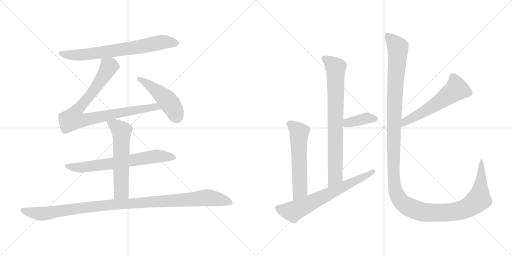
t = 0.00 s
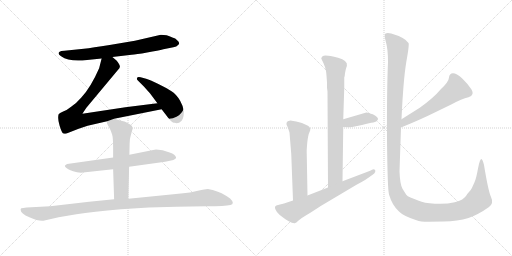
t = 2.05 s
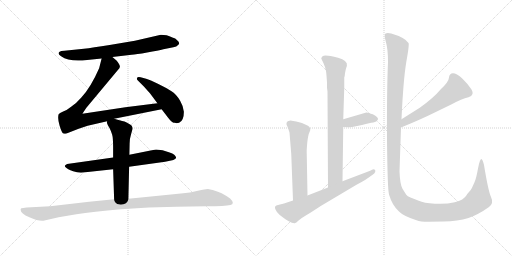
t = 4.10 s
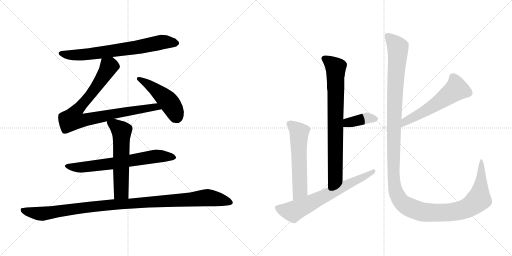
t = 6.15 s
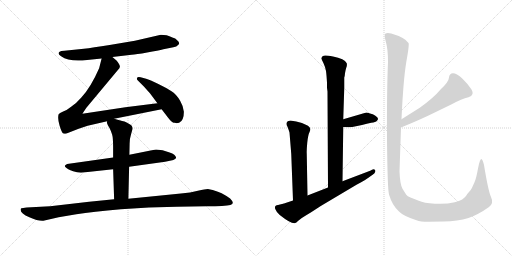
t = 8.20 s
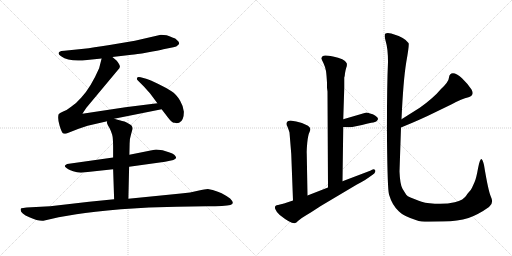
t = 10.25 s

The animated SVG that drew these frames (rendered in a browser with its animation timeline set to each time). Animation: 12 CSS @keyframes rules; one cycle of 10.25 s.

<svg version="1.1" viewBox="0 0 2048 1024" xmlns="http://www.w3.org/2000/svg">
  <g stroke="lightgray" stroke-dasharray="1,1" stroke-width="1" transform="scale(4, 4)">
    <line x1="0" y1="0" x2="256" y2="256"></line>
    <line x1="256" y1="0" x2="0" y2="256"></line>
    <line x1="128" y1="0" x2="128" y2="256"></line>
    <line x1="0" y1="128" x2="256" y2="128"></line>
    <line x1="256" y1="0" x2="512" y2="256"></line>
    <line x1="512" y1="0" x2="256" y2="256"></line>
    <line x1="384" y1="0" x2="384" y2="256"></line>
    <line x1="256" y1="128" x2="512" y2="128"></line>
  </g>
<g transform="scale(1, -1) translate(0, -850)">
   <style type="text/css">
    @keyframes keyframes0 {
      from {
       stroke: black;
       stroke-dashoffset: 722;
       stroke-width: 128;
       }
       70% {
       animation-timing-function: step-end;
       stroke: black;
       stroke-dashoffset: 0;
       stroke-width: 128;
       }
       to {
       stroke: black;
       stroke-width: 1024;
       }
       }
       #make-me-a-hanzi-animation-0 {
         animation: keyframes0 0.837565s both;
         animation-delay: 0.000000s;
         animation-timing-function: linear;
       }
    @keyframes keyframes1 {
      from {
       stroke: black;
       stroke-dashoffset: 898;
       stroke-width: 128;
       }
       75% {
       animation-timing-function: step-end;
       stroke: black;
       stroke-dashoffset: 0;
       stroke-width: 128;
       }
       to {
       stroke: black;
       stroke-width: 1024;
       }
       }
       #make-me-a-hanzi-animation-1 {
         animation: keyframes1 0.980794s both;
         animation-delay: 0.837565s;
         animation-timing-function: linear;
       }
    @keyframes keyframes2 {
      from {
       stroke: black;
       stroke-dashoffset: 475;
       stroke-width: 128;
       }
       61% {
       animation-timing-function: step-end;
       stroke: black;
       stroke-dashoffset: 0;
       stroke-width: 128;
       }
       to {
       stroke: black;
       stroke-width: 1024;
       }
       }
       #make-me-a-hanzi-animation-2 {
         animation: keyframes2 0.636556s both;
         animation-delay: 1.818359s;
         animation-timing-function: linear;
       }
    @keyframes keyframes3 {
      from {
       stroke: black;
       stroke-dashoffset: 689;
       stroke-width: 128;
       }
       69% {
       animation-timing-function: step-end;
       stroke: black;
       stroke-dashoffset: 0;
       stroke-width: 128;
       }
       to {
       stroke: black;
       stroke-width: 1024;
       }
       }
       #make-me-a-hanzi-animation-3 {
         animation: keyframes3 0.810710s both;
         animation-delay: 2.454915s;
         animation-timing-function: linear;
       }
    @keyframes keyframes4 {
      from {
       stroke: black;
       stroke-dashoffset: 588;
       stroke-width: 128;
       }
       66% {
       animation-timing-function: step-end;
       stroke: black;
       stroke-dashoffset: 0;
       stroke-width: 128;
       }
       to {
       stroke: black;
       stroke-width: 1024;
       }
       }
       #make-me-a-hanzi-animation-4 {
         animation: keyframes4 0.728516s both;
         animation-delay: 3.265625s;
         animation-timing-function: linear;
       }
    @keyframes keyframes5 {
      from {
       stroke: black;
       stroke-dashoffset: 1091;
       stroke-width: 128;
       }
       78% {
       animation-timing-function: step-end;
       stroke: black;
       stroke-dashoffset: 0;
       stroke-width: 128;
       }
       to {
       stroke: black;
       stroke-width: 1024;
       }
       }
       #make-me-a-hanzi-animation-5 {
         animation: keyframes5 1.137858s both;
         animation-delay: 3.994141s;
         animation-timing-function: linear;
       }
    @keyframes keyframes6 {
      from {
       stroke: black;
       stroke-dashoffset: 793;
       stroke-width: 128;
       }
       72% {
       animation-timing-function: step-end;
       stroke: black;
       stroke-dashoffset: 0;
       stroke-width: 128;
       }
       to {
       stroke: black;
       stroke-width: 1024;
       }
       }
       #make-me-a-hanzi-animation-6 {
         animation: keyframes6 0.895345s both;
         animation-delay: 5.131999s;
         animation-timing-function: linear;
       }
    @keyframes keyframes7 {
      from {
       stroke: black;
       stroke-dashoffset: 382;
       stroke-width: 128;
       }
       55% {
       animation-timing-function: step-end;
       stroke: black;
       stroke-dashoffset: 0;
       stroke-width: 128;
       }
       to {
       stroke: black;
       stroke-width: 1024;
       }
       }
       #make-me-a-hanzi-animation-7 {
         animation: keyframes7 0.560872s both;
         animation-delay: 6.027344s;
         animation-timing-function: linear;
       }
    @keyframes keyframes8 {
      from {
       stroke: black;
       stroke-dashoffset: 580;
       stroke-width: 128;
       }
       65% {
       animation-timing-function: step-end;
       stroke: black;
       stroke-dashoffset: 0;
       stroke-width: 128;
       }
       to {
       stroke: black;
       stroke-width: 1024;
       }
       }
       #make-me-a-hanzi-animation-8 {
         animation: keyframes8 0.722005s both;
         animation-delay: 6.588216s;
         animation-timing-function: linear;
       }
    @keyframes keyframes9 {
      from {
       stroke: black;
       stroke-dashoffset: 680;
       stroke-width: 128;
       }
       69% {
       animation-timing-function: step-end;
       stroke: black;
       stroke-dashoffset: 0;
       stroke-width: 128;
       }
       to {
       stroke: black;
       stroke-width: 1024;
       }
       }
       #make-me-a-hanzi-animation-9 {
         animation: keyframes9 0.803385s both;
         animation-delay: 7.310221s;
         animation-timing-function: linear;
       }
    @keyframes keyframes10 {
      from {
       stroke: black;
       stroke-dashoffset: 570;
       stroke-width: 128;
       }
       65% {
       animation-timing-function: step-end;
       stroke: black;
       stroke-dashoffset: 0;
       stroke-width: 128;
       }
       to {
       stroke: black;
       stroke-width: 1024;
       }
       }
       #make-me-a-hanzi-animation-10 {
         animation: keyframes10 0.713867s both;
         animation-delay: 8.113606s;
         animation-timing-function: linear;
       }
    @keyframes keyframes11 {
      from {
       stroke: black;
       stroke-dashoffset: 1434;
       stroke-width: 128;
       }
       82% {
       animation-timing-function: step-end;
       stroke: black;
       stroke-dashoffset: 0;
       stroke-width: 128;
       }
       to {
       stroke: black;
       stroke-width: 1024;
       }
       }
       #make-me-a-hanzi-animation-11 {
         animation: keyframes11 1.416992s both;
         animation-delay: 8.827473s;
         animation-timing-function: linear;
       }
</style>
<path d="M 449.5 622.0 L 526.5 631.0 Q 543.5 632.0 588.5 640.0 Q 634.5 648.0 653.5 653.0 L 693.5 661.0 Q 706.5 663.0 713.5 671.0 Q 721.5 679.0 708.5 689.0 Q 702.5 697.0 689.5 700.0 Q 677.5 706.0 666.5 709.0 L 643.5 711.0 L 539.5 687.0 L 438.5 670.0 Q 369.5 659.0 335.5 655.0 L 257.5 647.0 Q 242.5 647.0 238.5 643.0 Q 227.5 636.0 244.5 625.0 Q 277.5 601.0 348.5 610.0 L 406.5 616.0 L 449.5 622.0 Z" fill="lightgray"></path> 
<path d="M 456.5 375.0 L 646.5 413.0 C 675.5 419.0 659.5 441.0 629.5 437.0 L 501.5 421.0 L 329.5 395.0 L 345.5 419.0 L 471.5 570.0 Q 479.5 577.0 479.5 583.0 Q 480.5 588.0 473.5 598.0 Q 470.5 606.0 449.5 622.0 C 426.5 641.0 413.5 645.0 406.5 616.0 L 396.5 577.0 Q 362.5 499.0 324.5 459.0 Q 304.5 436.0 284.5 423.0 Q 267.5 409.0 252.5 404.0 Q 237.5 398.0 234.5 393.0 Q 229.5 376.0 238.5 347.0 Q 247.5 317.0 253.5 316.0 Q 254.5 315.0 263.5 315.0 L 314.5 335.0 L 350.5 347.0 L 428.5 365.0 L 456.5 375.0 Z" fill="lightgray"></path> 
<path d="M 646.5 413.0 L 672.5 379.0 Q 686.5 361.0 694.5 359.0 Q 703.5 360.0 706.5 357.0 L 716.5 359.0 Q 735.5 367.0 735.5 403.0 Q 733.5 425.0 720.5 447.0 Q 705.5 473.0 684.5 486.0 Q 664.5 499.0 631.5 515.0 Q 599.5 531.0 584.5 535.0 L 562.5 541.0 Q 553.5 543.0 550.5 541.0 Q 543.5 535.0 552.5 527.0 L 575.5 504.0 L 600.5 476.0 L 629.5 437.0 L 646.5 413.0 Z" fill="lightgray"></path> 
<path d="M 516.5 183.0 L 660.5 203.0 Q 704.5 210.0 704.5 219.0 Q 702.5 232.0 678.5 240.0 L 650.5 249.0 L 624.5 252.0 Q 616.5 252.0 572.5 242.0 L 517.5 231.0 L 452.5 220.0 L 268.5 194.0 Q 260.5 189.0 259.5 187.0 Q 258.5 185.0 263.5 180.0 Q 268.5 174.0 292.5 165.0 Q 316.5 156.0 341.5 161.0 L 452.5 173.0 L 516.5 183.0 Z" fill="lightgray"></path> 
<path d="M 513.5 55.0 L 516.5 183.0 L 517.5 231.0 L 518.5 275.0 Q 518.5 296.0 524.5 314.0 L 530.5 335.0 Q 530.5 349.0 515.5 355.0 L 504.5 361.0 Q 499.5 364.0 488.5 366.0 L 456.5 375.0 C 427.5 383.0 427.5 383.0 428.5 365.0 L 427.5 360.0 Q 426.5 360.0 431.5 349.0 L 438.5 337.0 Q 444.5 325.0 448.5 312.0 Q 452.5 298.0 452.5 261.0 L 452.5 220.0 L 452.5 173.0 L 456.5 53.0 C 457.5 23.0 512.5 25.0 513.5 55.0 Z" fill="lightgray"></path> 
<path d="M 173.5 -33.0 L 234.5 -19.0 L 305.5 -7.0 Q 370.5 3.0 483.5 13.0 Q 596.5 23.0 705.5 23.0 L 825.5 25.0 Q 901.5 25.0 921.5 30.0 Q 941.5 35.0 920.5 56.0 Q 905.5 67.0 886.5 77.0 Q 853.5 91.0 845.5 91.0 L 831.5 94.0 Q 821.5 94.0 791.5 87.0 Q 762.5 79.0 723.5 76.0 L 513.5 55.0 L 456.5 53.0 L 356.5 43.0 L 200.5 25.0 L 106.5 20.0 Q 89.5 18.0 85.5 17.0 Q 82.5 16.0 82.5 11.0 Q 82.5 -4.0 117.5 -19.0 Q 152.5 -35.0 173.5 -33.0 Z" fill="lightgray"></path> 
<path d="M 1308.0 499.5 L 1310.0 484.5 L 1312.0 100.5 C 1312.0 70.5 1370.0 95.5 1370.0 125.5 L 1373.0 342.5 L 1373.0 373.5 L 1377.0 499.5 L 1377.0 540.5 Q 1379.0 543.5 1380.0 557.5 Q 1382.0 570.5 1385.0 579.5 Q 1389.0 587.5 1387.0 597.5 Q 1385.0 605.5 1369.0 613.5 Q 1354.0 620.5 1332.0 624.5 Q 1310.0 628.5 1302.0 628.5 Q 1294.0 628.5 1289.0 624.5 Q 1285.0 619.5 1285.0 616.5 L 1294.0 597.5 Q 1302.0 580.5 1304.0 566.5 Q 1306.0 552.5 1308.0 520.5 L 1308.0 499.5 Z" fill="lightgray"></path> 
<path d="M 1373.0 342.5 L 1390.0 341.5 Q 1390.0 340.5 1409.0 342.5 L 1448.0 350.5 Q 1468.0 356.5 1485.0 359.5 Q 1503.0 361.5 1508.0 367.5 Q 1519.0 376.5 1500.0 388.5 Q 1492.0 394.5 1480.0 396.5 Q 1469.0 400.5 1462.0 399.5 L 1373.0 373.5 C 1344.0 365.5 1343.0 344.5 1373.0 342.5 Z" fill="lightgray"></path> 
<path d="M 1230.0 68.5 L 1227.0 234.5 Q 1226.0 247.5 1229.0 279.5 Q 1232.0 310.5 1239.0 324.5 Q 1246.0 337.5 1232.0 347.5 Q 1207.0 360.5 1185.0 364.5 L 1167.0 367.5 Q 1160.0 368.5 1151.0 365.5 Q 1141.0 357.5 1150.0 343.5 Q 1156.0 327.5 1158.0 320.5 L 1165.0 234.5 L 1172.0 48.5 C 1173.0 18.5 1231.0 38.5 1230.0 68.5 Z" fill="lightgray"></path> 
<path d="M 1312.0 100.5 L 1230.0 68.5 L 1172.0 48.5 L 1136.0 36.5 L 1112.0 30.5 Q 1096.0 28.5 1101.0 14.5 Q 1107.0 -0.5 1119.0 -9.5 Q 1163.0 -44.5 1179.0 -42.5 Q 1185.0 -41.5 1193.0 -32.5 Q 1202.0 -23.5 1243.0 0.5 L 1283.0 26.5 L 1426.0 111.5 Q 1468.0 134.5 1472.0 138.5 L 1489.0 150.5 Q 1499.0 156.5 1501.0 163.5 Q 1503.0 169.5 1498.0 172.5 Q 1493.0 174.5 1488.0 171.5 Q 1483.0 168.5 1478.0 166.5 L 1370.0 125.5 L 1312.0 100.5 Z" fill="lightgray"></path> 
<path d="M 1604.0 340.5 Q 1685.0 373.5 1741.0 401.5 L 1807.0 433.5 Q 1847.0 455.5 1874.0 461.5 Q 1900.0 469.5 1886.0 492.5 Q 1872.0 514.5 1848.0 537.5 Q 1826.0 557.5 1812.0 557.5 Q 1797.0 556.5 1796.0 540.5 Q 1795.0 523.5 1764.0 494.5 Q 1734.0 458.5 1679.0 419.5 L 1606.0 373.5 C 1581.0 357.5 1576.0 329.5 1604.0 340.5 Z" fill="lightgray"></path> 
<path d="M 1714.0 -36.5 L 1774.0 -35.5 Q 1831.0 -34.5 1874.0 -21.5 Q 1914.0 -7.5 1956.0 22.5 Q 1976.0 37.5 1964.0 62.5 Q 1953.0 86.5 1936.0 190.5 Q 1931.0 210.5 1927.0 213.5 Q 1920.0 216.5 1912.0 176.5 Q 1905.0 136.5 1898.0 121.5 L 1888.0 99.5 Q 1885.0 91.5 1875.0 81.5 Q 1866.0 71.5 1866.0 69.5 Q 1855.0 50.5 1819.0 41.5 Q 1784.0 32.5 1739.0 35.5 Q 1695.0 38.5 1675.0 47.5 L 1642.0 60.5 Q 1629.0 64.5 1625.0 71.5 L 1610.0 95.5 Q 1600.0 112.5 1598.0 164.5 L 1604.0 340.5 L 1606.0 373.5 Q 1613.0 528.5 1625.0 601.5 Q 1638.0 673.5 1634.0 678.5 Q 1620.0 700.5 1565.0 716.5 Q 1549.0 720.5 1542.0 716.5 Q 1535.0 711.5 1543.0 684.5 Q 1552.0 656.5 1552.0 602.5 Q 1547.0 488.5 1548.0 291.5 Q 1550.0 93.5 1556.0 72.5 Q 1569.0 28.5 1596.0 4.5 Q 1613.0 -13.5 1666.0 -30.5 Q 1682.0 -36.5 1714.0 -36.5 Z" fill="lightgray"></path> 
      <clipPath id="make-me-a-hanzi-clip-0">
      <path d="M 449.5 622.0 L 526.5 631.0 Q 543.5 632.0 588.5 640.0 Q 634.5 648.0 653.5 653.0 L 693.5 661.0 Q 706.5 663.0 713.5 671.0 Q 721.5 679.0 708.5 689.0 Q 702.5 697.0 689.5 700.0 Q 677.5 706.0 666.5 709.0 L 643.5 711.0 L 539.5 687.0 L 438.5 670.0 Q 369.5 659.0 335.5 655.0 L 257.5 647.0 Q 242.5 647.0 238.5 643.0 Q 227.5 636.0 244.5 625.0 Q 277.5 601.0 348.5 610.0 L 406.5 616.0 L 449.5 622.0 Z" fill="lightgray"></path>
      </clipPath>
      <path clip-path="url(#make-me-a-hanzi-clip-0)" d="M 244.5 635.0 L 336.5 631.0 L 540.5 659.0 L 646.5 682.0 L 705.5 678.0 " fill="none" id="make-me-a-hanzi-animation-0" stroke-dasharray="594 1188" stroke-linecap="round"></path>

      <clipPath id="make-me-a-hanzi-clip-1">
      <path d="M 456.5 375.0 L 646.5 413.0 C 675.5 419.0 659.5 441.0 629.5 437.0 L 501.5 421.0 L 329.5 395.0 L 345.5 419.0 L 471.5 570.0 Q 479.5 577.0 479.5 583.0 Q 480.5 588.0 473.5 598.0 Q 470.5 606.0 449.5 622.0 C 426.5 641.0 413.5 645.0 406.5 616.0 L 396.5 577.0 Q 362.5 499.0 324.5 459.0 Q 304.5 436.0 284.5 423.0 Q 267.5 409.0 252.5 404.0 Q 237.5 398.0 234.5 393.0 Q 229.5 376.0 238.5 347.0 Q 247.5 317.0 253.5 316.0 Q 254.5 315.0 263.5 315.0 L 314.5 335.0 L 350.5 347.0 L 428.5 365.0 L 456.5 375.0 Z" fill="lightgray"></path>
      </clipPath>
      <path clip-path="url(#make-me-a-hanzi-clip-1)" d="M 415.5 607.0 L 435.5 584.0 L 431.5 575.0 L 381.5 497.0 L 304.5 405.0 L 290.5 374.0 L 323.5 367.0 L 553.5 412.0 L 621.5 422.0 L 638.5 416.0 " fill="none" id="make-me-a-hanzi-animation-1" stroke-dasharray="770 1540" stroke-linecap="round"></path>

      <clipPath id="make-me-a-hanzi-clip-2">
      <path d="M 646.5 413.0 L 672.5 379.0 Q 686.5 361.0 694.5 359.0 Q 703.5 360.0 706.5 357.0 L 716.5 359.0 Q 735.5 367.0 735.5 403.0 Q 733.5 425.0 720.5 447.0 Q 705.5 473.0 684.5 486.0 Q 664.5 499.0 631.5 515.0 Q 599.5 531.0 584.5 535.0 L 562.5 541.0 Q 553.5 543.0 550.5 541.0 Q 543.5 535.0 552.5 527.0 L 575.5 504.0 L 600.5 476.0 L 629.5 437.0 L 646.5 413.0 Z" fill="lightgray"></path>
      </clipPath>
      <path clip-path="url(#make-me-a-hanzi-clip-2)" d="M 556.5 535.0 L 614.5 497.0 L 672.5 446.0 L 706.5 382.0 " fill="none" id="make-me-a-hanzi-animation-2" stroke-dasharray="347 694" stroke-linecap="round"></path>

      <clipPath id="make-me-a-hanzi-clip-3">
      <path d="M 516.5 183.0 L 660.5 203.0 Q 704.5 210.0 704.5 219.0 Q 702.5 232.0 678.5 240.0 L 650.5 249.0 L 624.5 252.0 Q 616.5 252.0 572.5 242.0 L 517.5 231.0 L 452.5 220.0 L 268.5 194.0 Q 260.5 189.0 259.5 187.0 Q 258.5 185.0 263.5 180.0 Q 268.5 174.0 292.5 165.0 Q 316.5 156.0 341.5 161.0 L 452.5 173.0 L 516.5 183.0 Z" fill="lightgray"></path>
      </clipPath>
      <path clip-path="url(#make-me-a-hanzi-clip-3)" d="M 267.5 187.0 L 323.5 180.0 L 624.5 225.0 L 696.5 220.0 " fill="none" id="make-me-a-hanzi-animation-3" stroke-dasharray="561 1122" stroke-linecap="round"></path>

      <clipPath id="make-me-a-hanzi-clip-4">
      <path d="M 513.5 55.0 L 516.5 183.0 L 517.5 231.0 L 518.5 275.0 Q 518.5 296.0 524.5 314.0 L 530.5 335.0 Q 530.5 349.0 515.5 355.0 L 504.5 361.0 Q 499.5 364.0 488.5 366.0 L 456.5 375.0 C 427.5 383.0 427.5 383.0 428.5 365.0 L 427.5 360.0 Q 426.5 360.0 431.5 349.0 L 438.5 337.0 Q 444.5 325.0 448.5 312.0 Q 452.5 298.0 452.5 261.0 L 452.5 220.0 L 452.5 173.0 L 456.5 53.0 C 457.5 23.0 512.5 25.0 513.5 55.0 Z" fill="lightgray"></path>
      </clipPath>
      <path clip-path="url(#make-me-a-hanzi-clip-4)" d="M 438.5 361.0 L 486.5 325.0 L 484.5 83.0 L 463.5 61.0 " fill="none" id="make-me-a-hanzi-animation-4" stroke-dasharray="460 920" stroke-linecap="round"></path>

      <clipPath id="make-me-a-hanzi-clip-5">
      <path d="M 173.5 -33.0 L 234.5 -19.0 L 305.5 -7.0 Q 370.5 3.0 483.5 13.0 Q 596.5 23.0 705.5 23.0 L 825.5 25.0 Q 901.5 25.0 921.5 30.0 Q 941.5 35.0 920.5 56.0 Q 905.5 67.0 886.5 77.0 Q 853.5 91.0 845.5 91.0 L 831.5 94.0 Q 821.5 94.0 791.5 87.0 Q 762.5 79.0 723.5 76.0 L 513.5 55.0 L 456.5 53.0 L 356.5 43.0 L 200.5 25.0 L 106.5 20.0 Q 89.5 18.0 85.5 17.0 Q 82.5 16.0 82.5 11.0 Q 82.5 -4.0 117.5 -19.0 Q 152.5 -35.0 173.5 -33.0 Z" fill="lightgray"></path>
      </clipPath>
      <path clip-path="url(#make-me-a-hanzi-clip-5)" d="M 90.5 11.0 L 115.5 2.0 L 174.5 -5.0 L 408.5 28.0 L 821.5 59.0 L 918.5 43.0 " fill="none" id="make-me-a-hanzi-animation-5" stroke-dasharray="963 1926" stroke-linecap="round"></path>

      <clipPath id="make-me-a-hanzi-clip-6">
      <path d="M 1308.0 499.5 L 1310.0 484.5 L 1312.0 100.5 C 1312.0 70.5 1370.0 95.5 1370.0 125.5 L 1373.0 342.5 L 1373.0 373.5 L 1377.0 499.5 L 1377.0 540.5 Q 1379.0 543.5 1380.0 557.5 Q 1382.0 570.5 1385.0 579.5 Q 1389.0 587.5 1387.0 597.5 Q 1385.0 605.5 1369.0 613.5 Q 1354.0 620.5 1332.0 624.5 Q 1310.0 628.5 1302.0 628.5 Q 1294.0 628.5 1289.0 624.5 Q 1285.0 619.5 1285.0 616.5 L 1294.0 597.5 Q 1302.0 580.5 1304.0 566.5 Q 1306.0 552.5 1308.0 520.5 L 1308.0 499.5 Z" fill="lightgray"></path>
      </clipPath>
      <path clip-path="url(#make-me-a-hanzi-clip-6)" d="M 1296.0 615.5 L 1343.0 579.5 L 1341.0 144.5 L 1317.0 108.5 " fill="none" id="make-me-a-hanzi-animation-6" stroke-dasharray="665 1330" stroke-linecap="round"></path>

      <clipPath id="make-me-a-hanzi-clip-7">
      <path d="M 1373.0 342.5 L 1390.0 341.5 Q 1390.0 340.5 1409.0 342.5 L 1448.0 350.5 Q 1468.0 356.5 1485.0 359.5 Q 1503.0 361.5 1508.0 367.5 Q 1519.0 376.5 1500.0 388.5 Q 1492.0 394.5 1480.0 396.5 Q 1469.0 400.5 1462.0 399.5 L 1373.0 373.5 C 1344.0 365.5 1343.0 344.5 1373.0 342.5 Z" fill="lightgray"></path>
      </clipPath>
      <path clip-path="url(#make-me-a-hanzi-clip-7)" d="M 1378.0 350.5 L 1391.0 359.5 L 1465.0 377.5 L 1499.0 376.5 " fill="none" id="make-me-a-hanzi-animation-7" stroke-dasharray="254 508" stroke-linecap="round"></path>

      <clipPath id="make-me-a-hanzi-clip-8">
      <path d="M 1230.0 68.5 L 1227.0 234.5 Q 1226.0 247.5 1229.0 279.5 Q 1232.0 310.5 1239.0 324.5 Q 1246.0 337.5 1232.0 347.5 Q 1207.0 360.5 1185.0 364.5 L 1167.0 367.5 Q 1160.0 368.5 1151.0 365.5 Q 1141.0 357.5 1150.0 343.5 Q 1156.0 327.5 1158.0 320.5 L 1165.0 234.5 L 1172.0 48.5 C 1173.0 18.5 1231.0 38.5 1230.0 68.5 Z" fill="lightgray"></path>
      </clipPath>
      <path clip-path="url(#make-me-a-hanzi-clip-8)" d="M 1158.0 355.5 L 1197.0 321.5 L 1199.0 87.5 L 1177.0 56.5 " fill="none" id="make-me-a-hanzi-animation-8" stroke-dasharray="452 904" stroke-linecap="round"></path>

      <clipPath id="make-me-a-hanzi-clip-9">
      <path d="M 1312.0 100.5 L 1230.0 68.5 L 1172.0 48.5 L 1136.0 36.5 L 1112.0 30.5 Q 1096.0 28.5 1101.0 14.5 Q 1107.0 -0.5 1119.0 -9.5 Q 1163.0 -44.5 1179.0 -42.5 Q 1185.0 -41.5 1193.0 -32.5 Q 1202.0 -23.5 1243.0 0.5 L 1283.0 26.5 L 1426.0 111.5 Q 1468.0 134.5 1472.0 138.5 L 1489.0 150.5 Q 1499.0 156.5 1501.0 163.5 Q 1503.0 169.5 1498.0 172.5 Q 1493.0 174.5 1488.0 171.5 Q 1483.0 168.5 1478.0 166.5 L 1370.0 125.5 L 1312.0 100.5 Z" fill="lightgray"></path>
      </clipPath>
      <path clip-path="url(#make-me-a-hanzi-clip-9)" d="M 1110.0 19.5 L 1172.0 4.5 L 1429.0 128.5 L 1494.0 166.5 " fill="none" id="make-me-a-hanzi-animation-9" stroke-dasharray="552 1104" stroke-linecap="round"></path>

      <clipPath id="make-me-a-hanzi-clip-10">
      <path d="M 1604.0 340.5 Q 1685.0 373.5 1741.0 401.5 L 1807.0 433.5 Q 1847.0 455.5 1874.0 461.5 Q 1900.0 469.5 1886.0 492.5 Q 1872.0 514.5 1848.0 537.5 Q 1826.0 557.5 1812.0 557.5 Q 1797.0 556.5 1796.0 540.5 Q 1795.0 523.5 1764.0 494.5 Q 1734.0 458.5 1679.0 419.5 L 1606.0 373.5 C 1581.0 357.5 1576.0 329.5 1604.0 340.5 Z" fill="lightgray"></path>
      </clipPath>
      <path clip-path="url(#make-me-a-hanzi-clip-10)" d="M 1812.0 541.5 L 1826.0 493.5 L 1736.0 428.5 L 1633.0 371.5 L 1614.0 356.5 L 1611.0 345.5 " fill="none" id="make-me-a-hanzi-animation-10" stroke-dasharray="442 884" stroke-linecap="round"></path>

      <clipPath id="make-me-a-hanzi-clip-11">
      <path d="M 1714.0 -36.5 L 1774.0 -35.5 Q 1831.0 -34.5 1874.0 -21.5 Q 1914.0 -7.5 1956.0 22.5 Q 1976.0 37.5 1964.0 62.5 Q 1953.0 86.5 1936.0 190.5 Q 1931.0 210.5 1927.0 213.5 Q 1920.0 216.5 1912.0 176.5 Q 1905.0 136.5 1898.0 121.5 L 1888.0 99.5 Q 1885.0 91.5 1875.0 81.5 Q 1866.0 71.5 1866.0 69.5 Q 1855.0 50.5 1819.0 41.5 Q 1784.0 32.5 1739.0 35.5 Q 1695.0 38.5 1675.0 47.5 L 1642.0 60.5 Q 1629.0 64.5 1625.0 71.5 L 1610.0 95.5 Q 1600.0 112.5 1598.0 164.5 L 1604.0 340.5 L 1606.0 373.5 Q 1613.0 528.5 1625.0 601.5 Q 1638.0 673.5 1634.0 678.5 Q 1620.0 700.5 1565.0 716.5 Q 1549.0 720.5 1542.0 716.5 Q 1535.0 711.5 1543.0 684.5 Q 1552.0 656.5 1552.0 602.5 Q 1547.0 488.5 1548.0 291.5 Q 1550.0 93.5 1556.0 72.5 Q 1569.0 28.5 1596.0 4.5 Q 1613.0 -13.5 1666.0 -30.5 Q 1682.0 -36.5 1714.0 -36.5 Z" fill="lightgray"></path>
      </clipPath>
      <path clip-path="url(#make-me-a-hanzi-clip-11)" d="M 1548.0 709.5 L 1591.0 660.5 L 1577.0 410.5 L 1573.0 164.5 L 1580.0 96.5 L 1600.0 49.5 L 1639.0 20.5 L 1687.0 3.5 L 1795.0 0.5 L 1867.0 17.5 L 1915.0 54.5 L 1926.0 135.5 L 1927.0 208.5 " fill="none" id="make-me-a-hanzi-animation-11" stroke-dasharray="1306 2612" stroke-linecap="round"></path>

</g>
</svg>
